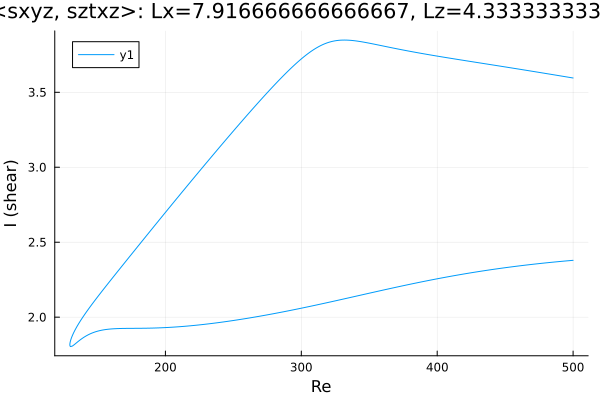

Values plotted in this chart, from the file beside it:
Re, shear
500.0, 3.595
499.2, 3.596
497.8, 3.599
496.4, 3.601
495, 3.603
493.6, 3.605
492.2, 3.607
490.7, 3.609
490.4, 3.61
489, 3.612
487.6, 3.614
486.2, 3.616
484.8, 3.618
483.3, 3.62
481.9, 3.622
480.5, 3.624
479.1, 3.627
477.7, 3.629
476.3, 3.631
474.9, 3.633
473.4, 3.635
472, 3.637
470.6, 3.639
469.2, 3.641
467.8, 3.643
466.4, 3.645
465, 3.647
463.5, 3.649
462.1, 3.651
460.7, 3.654
459.3, 3.656
457.9, 3.658
456.5, 3.66
455.1, 3.662
454.8, 3.662
453.4, 3.664
452, 3.666
450.6, 3.668
449.2, 3.67
447.8, 3.672
446.3, 3.674
444.9, 3.676
443.5, 3.678
442.1, 3.68
440.7, 3.682
439.3, 3.684
437.9, 3.686
436.4, 3.688
435, 3.69
433.6, 3.692
432.2, 3.695
430.8, 3.697
429.4, 3.699
428, 3.701
426.5, 3.703
425.1, 3.705
423.7, 3.707
422.3, 3.709
420.9, 3.711
419.5, 3.713
... 539 more rows
